Labelled photos from "dataset", an image-classification folder in RuihaoW/Sonar_Camera_Dataset-SCD-. The possible labels are: foliage, gap.

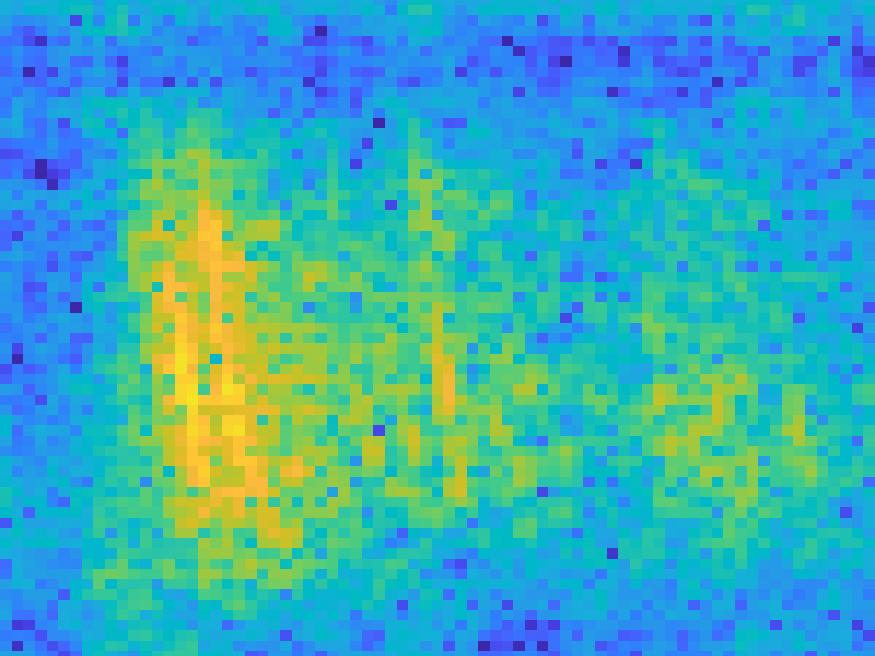
Label: foliage

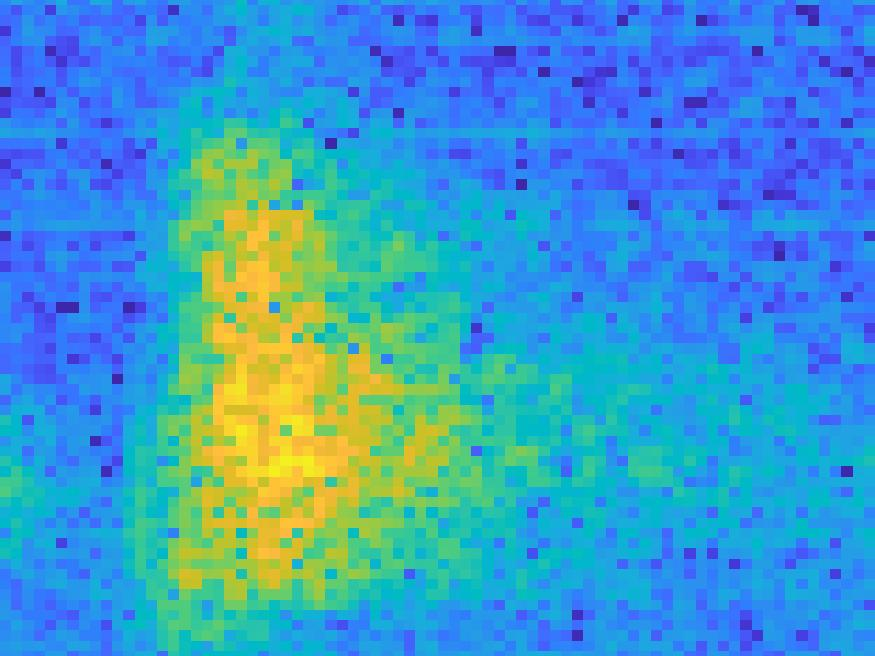
Label: gap

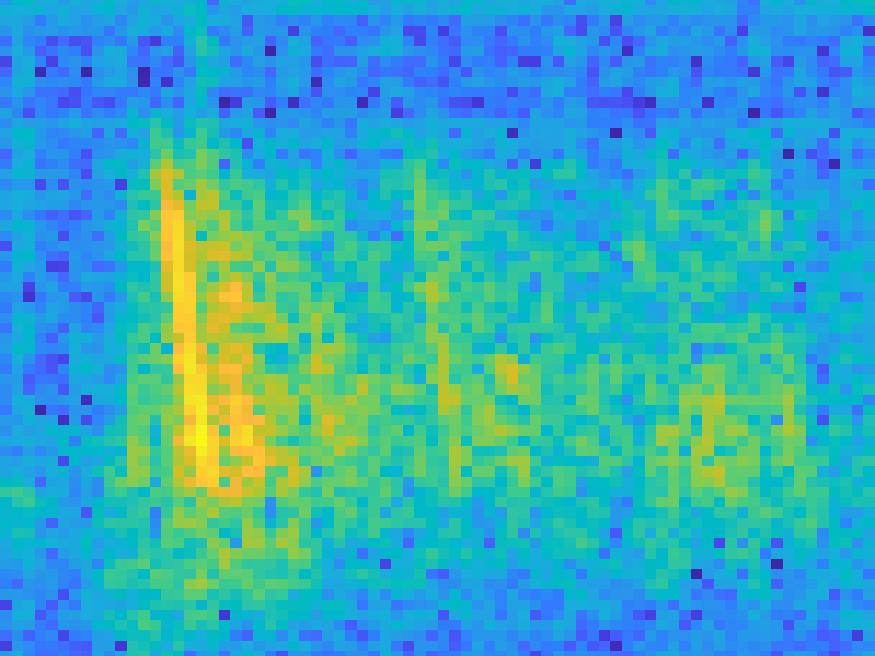
Label: foliage

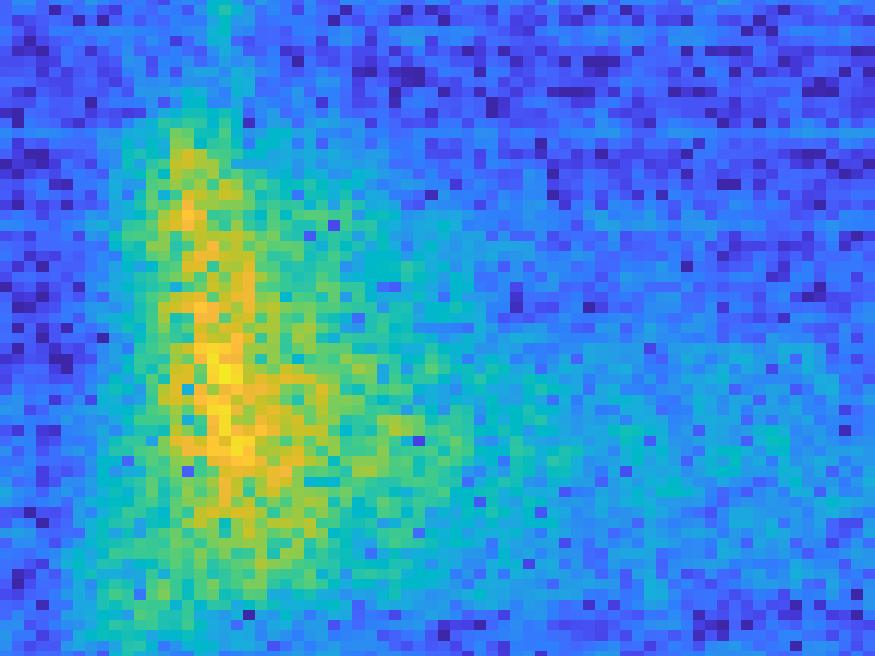
Label: gap

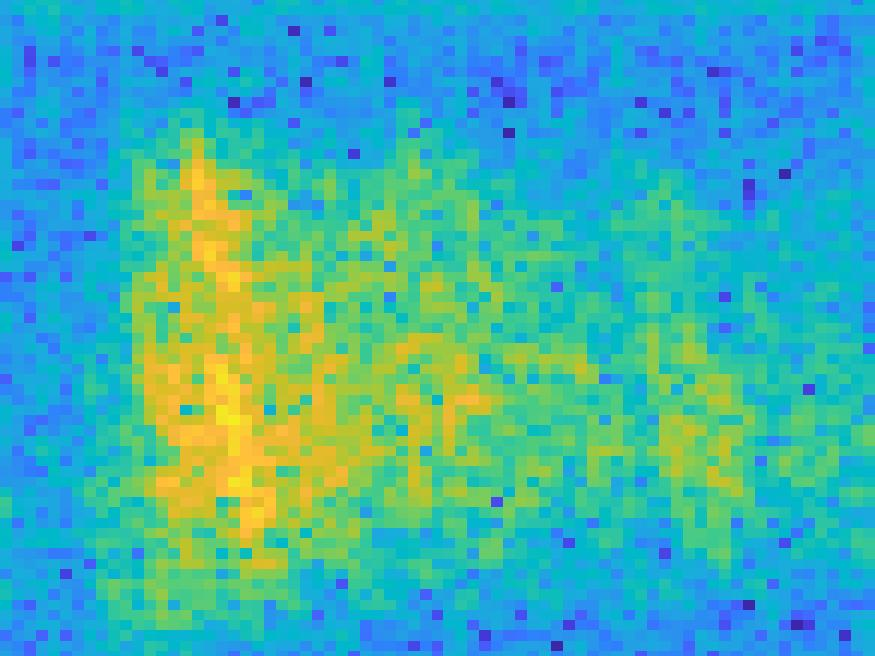
Label: foliage

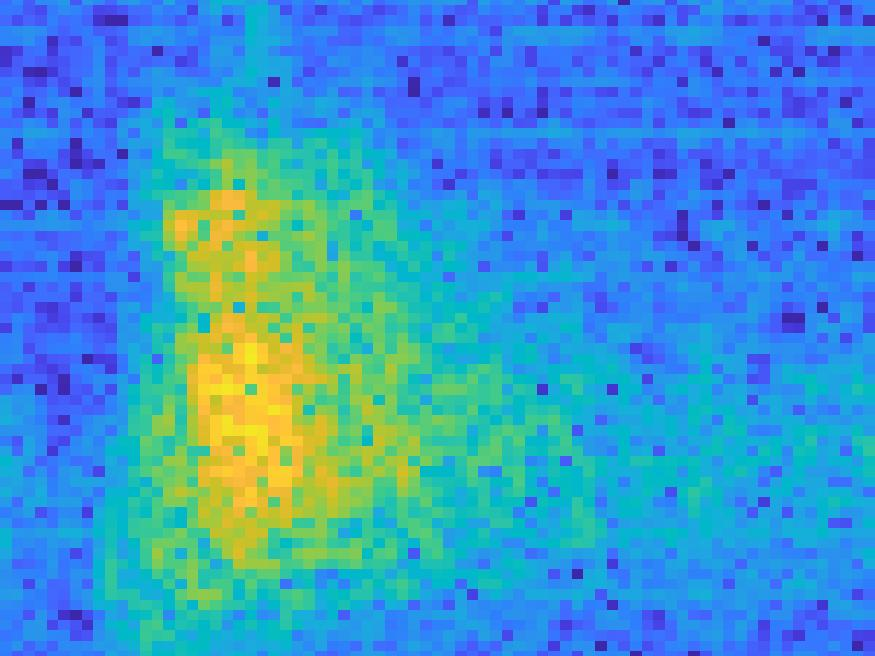
Label: gap
